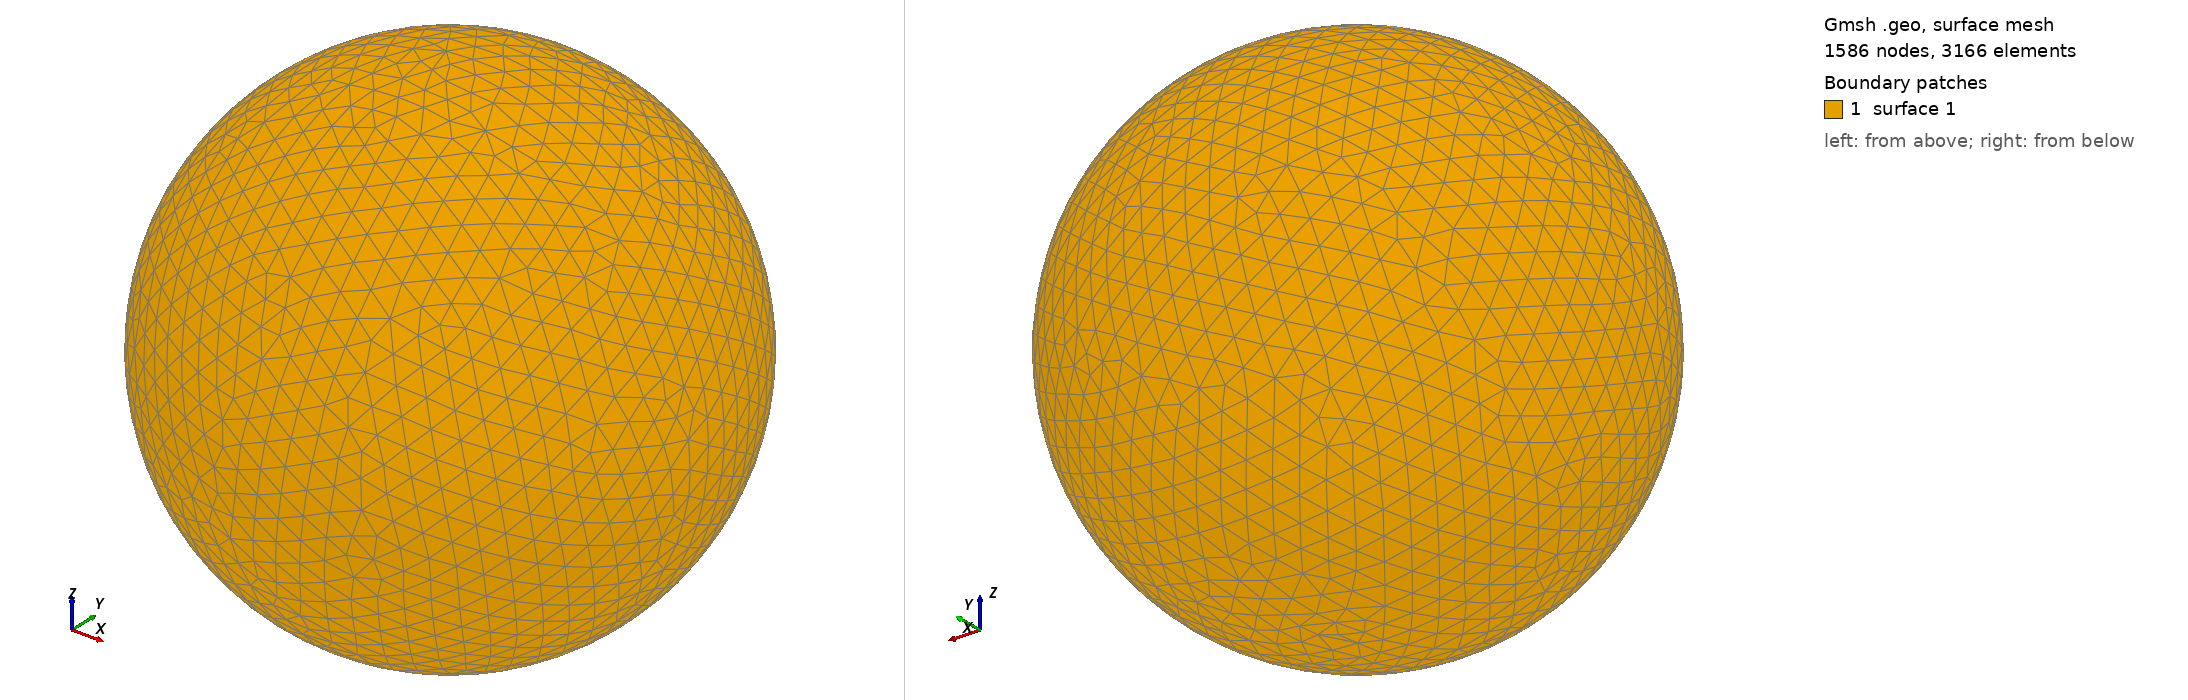

Gmsh geometry script, surface-meshed: 1586 nodes, 3166 surface elements. Boundary patches (legend numbers): 1 surface 1. Left view from above one corner, right view from below the opposite corner. The script declares no physical surfaces, so the legend lists its geometric surfaces. The drawing asked Gmsh for element sizes between 1% and 20% of the model's largest extent; the script's own settings can give other sizes.

=== shot0208.geo (drawn) ===
SetFactory("OpenCASCADE");
Point(1) = {0,0,0,0};
Sphere(1) = {0,0,0,0.00286300};
MeshSize{ PointsOf{ Surface{:}; } } = 0.000286300;
Mesh.ElementOrder=1;
Mesh.Format=39;
